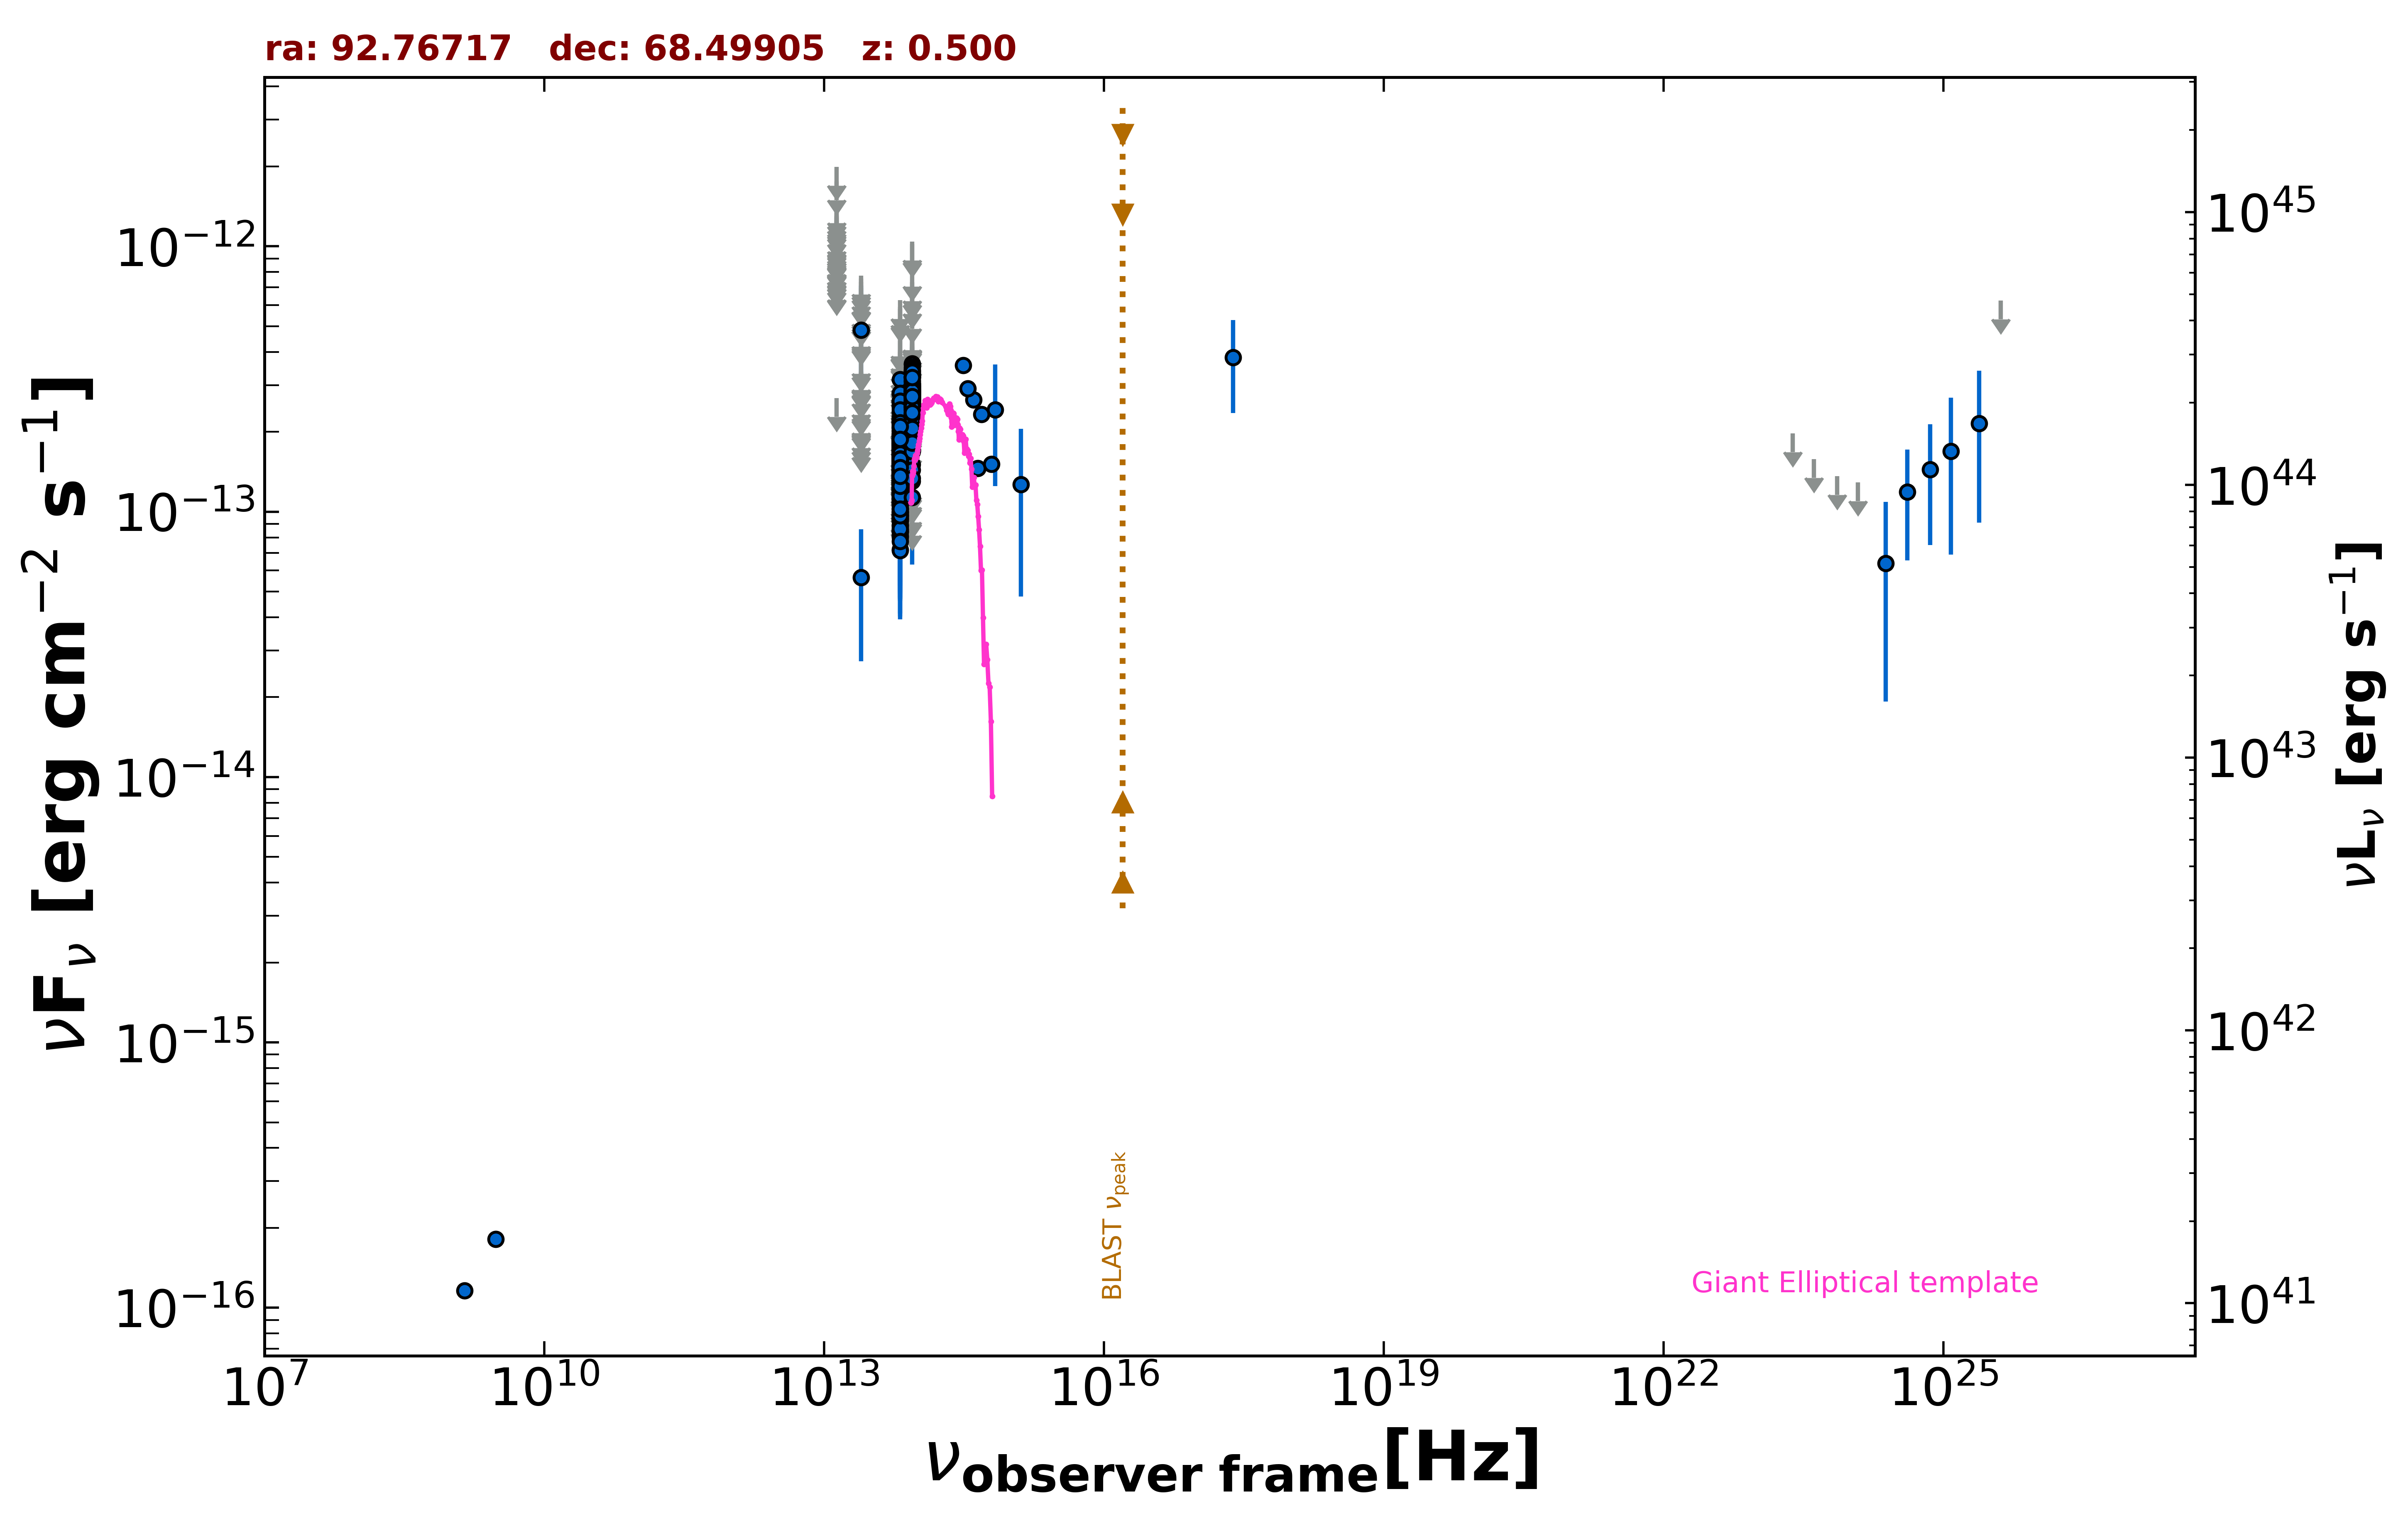

Source data for this figure (header and first rows):
freq., flux, err_flux, MJD_start, MJD_end, flag, catalog, reference
1.400e+09, 1.162e-16, 7.000e-18, 55000, 55000, , NVSS, Condon et al. 1998  AJ  115  1693
3.000e+09, 1.814e-16, 7.000e-18, 55000, 55000, , VLASSQL, Gordon et al. 2021  ApJS  255  30
2.418e+17, 3.814e-13, 1.458e-13, 55000, 55000, , RASS, Boller et al. 2016  A&A  103  1
8.817e+13, 2.363e-13, 2.150e-15, 55000, 55000, , UNWISE, Schlafly et al. 2019  ApJS  240  30
6.517e+13, 1.314e-13, 2.900e-15, 55000, 55000, , UNWISE, Schlafly et al. 2019  ApJS  240  30
8.817e+13, 2.243e-13, 7.250e-15, 55000, 55000, , WISE, Wright et al. 2010  AJ  140  1868
6.517e+13, 1.200e-13, 6.550e-15, 55000, 55000, , WISE, Wright et al. 2010  AJ  140  1868
2.498e+13, 5.659e-14, 2.932e-14, 55000, 55000, , WISE, Wright et al. 2010  AJ  140  1868
1.363e+13, 2.684e-13, 0.000e+00, 55000, 55000, UL, WISE, Wright et al. 2010  AJ  140  1868
8.817e+13, 2.323e-13, 2.270e-14, 57290, 57290, , NEOWISE, Mainzer et al. 2014  ApJ  792  30
6.517e+13, 1.344e-13, 2.955e-14, 57290, 57290, , NEOWISE, Mainzer et al. 2014  ApJ  792  30
8.817e+13, 2.353e-13, 2.235e-14, 57290, 57290, , NEOWISE, Mainzer et al. 2014  ApJ  792  30
6.517e+13, 1.519e-13, 3.315e-14, 57290, 57290, , NEOWISE, Mainzer et al. 2014  ApJ  792  30
8.817e+13, 2.162e-13, 2.895e-14, 57290, 57290, , NEOWISE, Mainzer et al. 2014  ApJ  792  30
6.517e+13, 1.816e-13, 3.615e-14, 57290, 57290, , NEOWISE, Mainzer et al. 2014  ApJ  792  30
8.817e+13, 2.732e-13, 2.595e-14, 57290, 57290, , NEOWISE, Mainzer et al. 2014  ApJ  792  30
6.517e+13, 1.816e-13, 3.500e-14, 57290, 57290, , NEOWISE, Mainzer et al. 2014  ApJ  792  30
8.817e+13, 2.979e-13, 3.055e-14, 57290, 57290, , NEOWISE, Mainzer et al. 2014  ApJ  792  30
6.517e+13, 1.466e-13, 3.430e-14, 57290, 57290, , NEOWISE, Mainzer et al. 2014  ApJ  792  30
8.817e+13, 2.540e-13, 2.955e-14, 57289, 57289, , NEOWISE, Mainzer et al. 2014  ApJ  792  30
6.517e+13, 1.776e-13, 3.505e-14, 57289, 57289, , NEOWISE, Mainzer et al. 2014  ApJ  792  30
8.817e+13, 2.583e-13, 2.265e-14, 57290, 57290, , NEOWISE, Mainzer et al. 2014  ApJ  792  30
6.517e+13, 1.306e-13, 3.070e-14, 57290, 57290, , NEOWISE, Mainzer et al. 2014  ApJ  792  30
8.817e+13, 2.884e-13, 2.420e-14, 57290, 57290, , NEOWISE, Mainzer et al. 2014  ApJ  792  30
6.517e+13, 1.523e-13, 3.885e-14, 57290, 57290, , NEOWISE, Mainzer et al. 2014  ApJ  792  30
8.817e+13, 2.314e-13, 2.285e-14, 57290, 57290, , NEOWISE, Mainzer et al. 2014  ApJ  792  30
6.517e+13, 1.713e-13, 3.320e-14, 57290, 57290, , NEOWISE, Mainzer et al. 2014  ApJ  792  30
8.817e+13, 2.590e-13, 2.865e-14, 57290, 57290, , NEOWISE, Mainzer et al. 2014  ApJ  792  30
6.517e+13, 1.565e-13, 4.710e-14, 57290, 57290, , NEOWISE, Mainzer et al. 2014  ApJ  792  30
8.817e+13, 2.667e-13, 2.310e-14, 57656, 57656, , NEOWISE, Mainzer et al. 2014  ApJ  792  30
6.517e+13, 1.297e-13, 4.469e-14, 57656, 57656, , NEOWISE, Mainzer et al. 2014  ApJ  792  30
8.817e+13, 2.233e-13, 2.305e-14, 57656, 57656, , NEOWISE, Mainzer et al. 2014  ApJ  792  30
6.517e+13, 1.460e-13, 5.485e-14, 57656, 57656, , NEOWISE, Mainzer et al. 2014  ApJ  792  30
8.817e+13, 2.384e-13, 2.770e-14, 57657, 57657, , NEOWISE, Mainzer et al. 2014  ApJ  792  30
6.517e+13, 1.757e-13, 5.405e-14, 57657, 57657, , NEOWISE, Mainzer et al. 2014  ApJ  792  30
8.817e+13, 1.706e-13, 2.445e-14, 57657, 57657, , NEOWISE, Mainzer et al. 2014  ApJ  792  30
6.517e+13, 1.377e-13, 3.660e-14, 57657, 57657, , NEOWISE, Mainzer et al. 2014  ApJ  792  30
8.817e+13, 2.578e-13, 3.355e-14, 57657, 57657, , NEOWISE, Mainzer et al. 2014  ApJ  792  30
6.517e+13, 1.505e-13, 6.434e-14, 57657, 57657, , NEOWISE, Mainzer et al. 2014  ApJ  792  30
8.817e+13, 2.919e-13, 2.585e-14, 57656, 57656, , NEOWISE, Mainzer et al. 2014  ApJ  792  30
6.517e+13, 2.261e-13, 3.830e-14, 57656, 57656, , NEOWISE, Mainzer et al. 2014  ApJ  792  30
8.817e+13, 2.682e-13, 2.550e-14, 57656, 57656, , NEOWISE, Mainzer et al. 2014  ApJ  792  30
6.517e+13, 1.166e-13, 3.429e-14, 57656, 57656, , NEOWISE, Mainzer et al. 2014  ApJ  792  30
8.817e+13, 2.408e-13, 3.340e-14, 57657, 57657, , NEOWISE, Mainzer et al. 2014  ApJ  792  30
6.517e+13, 1.889e-13, 4.035e-14, 57657, 57657, , NEOWISE, Mainzer et al. 2014  ApJ  792  30
8.817e+13, 2.464e-13, 3.370e-14, 57656, 57656, , NEOWISE, Mainzer et al. 2014  ApJ  792  30
6.517e+13, 1.752e-13, 4.400e-14, 57656, 57656, , NEOWISE, Mainzer et al. 2014  ApJ  792  30
8.817e+13, 2.545e-13, 2.680e-14, 57657, 57657, , NEOWISE, Mainzer et al. 2014  ApJ  792  30
6.517e+13, 1.380e-13, 3.745e-14, 57657, 57657, , NEOWISE, Mainzer et al. 2014  ApJ  792  30
8.817e+13, 1.504e-13, 2.130e-14, 57657, 57657, , NEOWISE, Mainzer et al. 2014  ApJ  792  30
6.517e+13, 1.618e-13, 3.285e-14, 57657, 57657, , NEOWISE, Mainzer et al. 2014  ApJ  792  30
8.817e+13, 2.811e-13, 5.575e-14, 57654, 57654, , NEOWISE, Mainzer et al. 2014  ApJ  792  30
6.517e+13, 1.677e-13, 5.435e-14, 57654, 57654, , NEOWISE, Mainzer et al. 2014  ApJ  792  30
8.817e+13, 2.190e-13, 2.870e-14, 57654, 57654, , NEOWISE, Mainzer et al. 2014  ApJ  792  30
6.517e+13, 8.901e-14, 3.758e-14, 57654, 57654, , NEOWISE, Mainzer et al. 2014  ApJ  792  30
8.817e+13, 2.952e-13, 5.105e-14, 57653, 57653, , NEOWISE, Mainzer et al. 2014  ApJ  792  30
6.517e+13, 1.382e-13, 3.275e-14, 57653, 57653, , NEOWISE, Mainzer et al. 2014  ApJ  792  30
8.817e+13, 2.882e-13, 2.285e-14, 57654, 57654, , NEOWISE, Mainzer et al. 2014  ApJ  792  30
6.517e+13, 1.794e-13, 3.575e-14, 57654, 57654, , NEOWISE, Mainzer et al. 2014  ApJ  792  30
8.817e+13, 2.464e-13, 3.300e-14, 57654, 57654, , NEOWISE, Mainzer et al. 2014  ApJ  792  30
... 769 more rows
